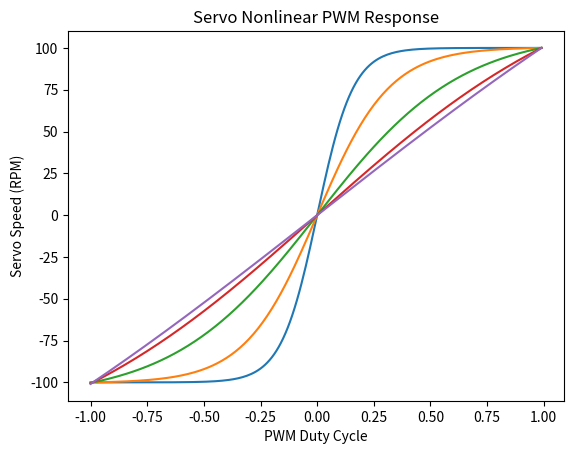

Generate this figure with matplotlib:
# -*- coding: utf-8 -*-
"""
Servomotor Nonlinear PWM Response

[redacted]
"""

import numpy as np
import matplotlib.pyplot as plt

dbWidth = 90
pwMin = 700
pwMax = 2300

tanScale = [0.5, 1, 2, 4, 8]
#tanScale = [1]

#pwmWithDB = np.arange(pwMin,pwMax,dbWidth)
#RPMwithDB = 100*np.tanh((pwmWithDB-1500)/800*np.pi/scale)
#plt.plot(pwmWithDB,RPMwithDB)

for s in np.arange(len(tanScale)):
    pwm = np.arange(-1,1,0.01);
    RPM = np.tanh(pwm*np.pi/(tanScale[s]))
    RPM = RPM * 100/RPM[-1]
    plt.plot(pwm,RPM)
plt.xlabel('PWM Duty Cycle')
plt.ylabel('Servo Speed (RPM)')
plt.title('Servo Nonlinear PWM Response')